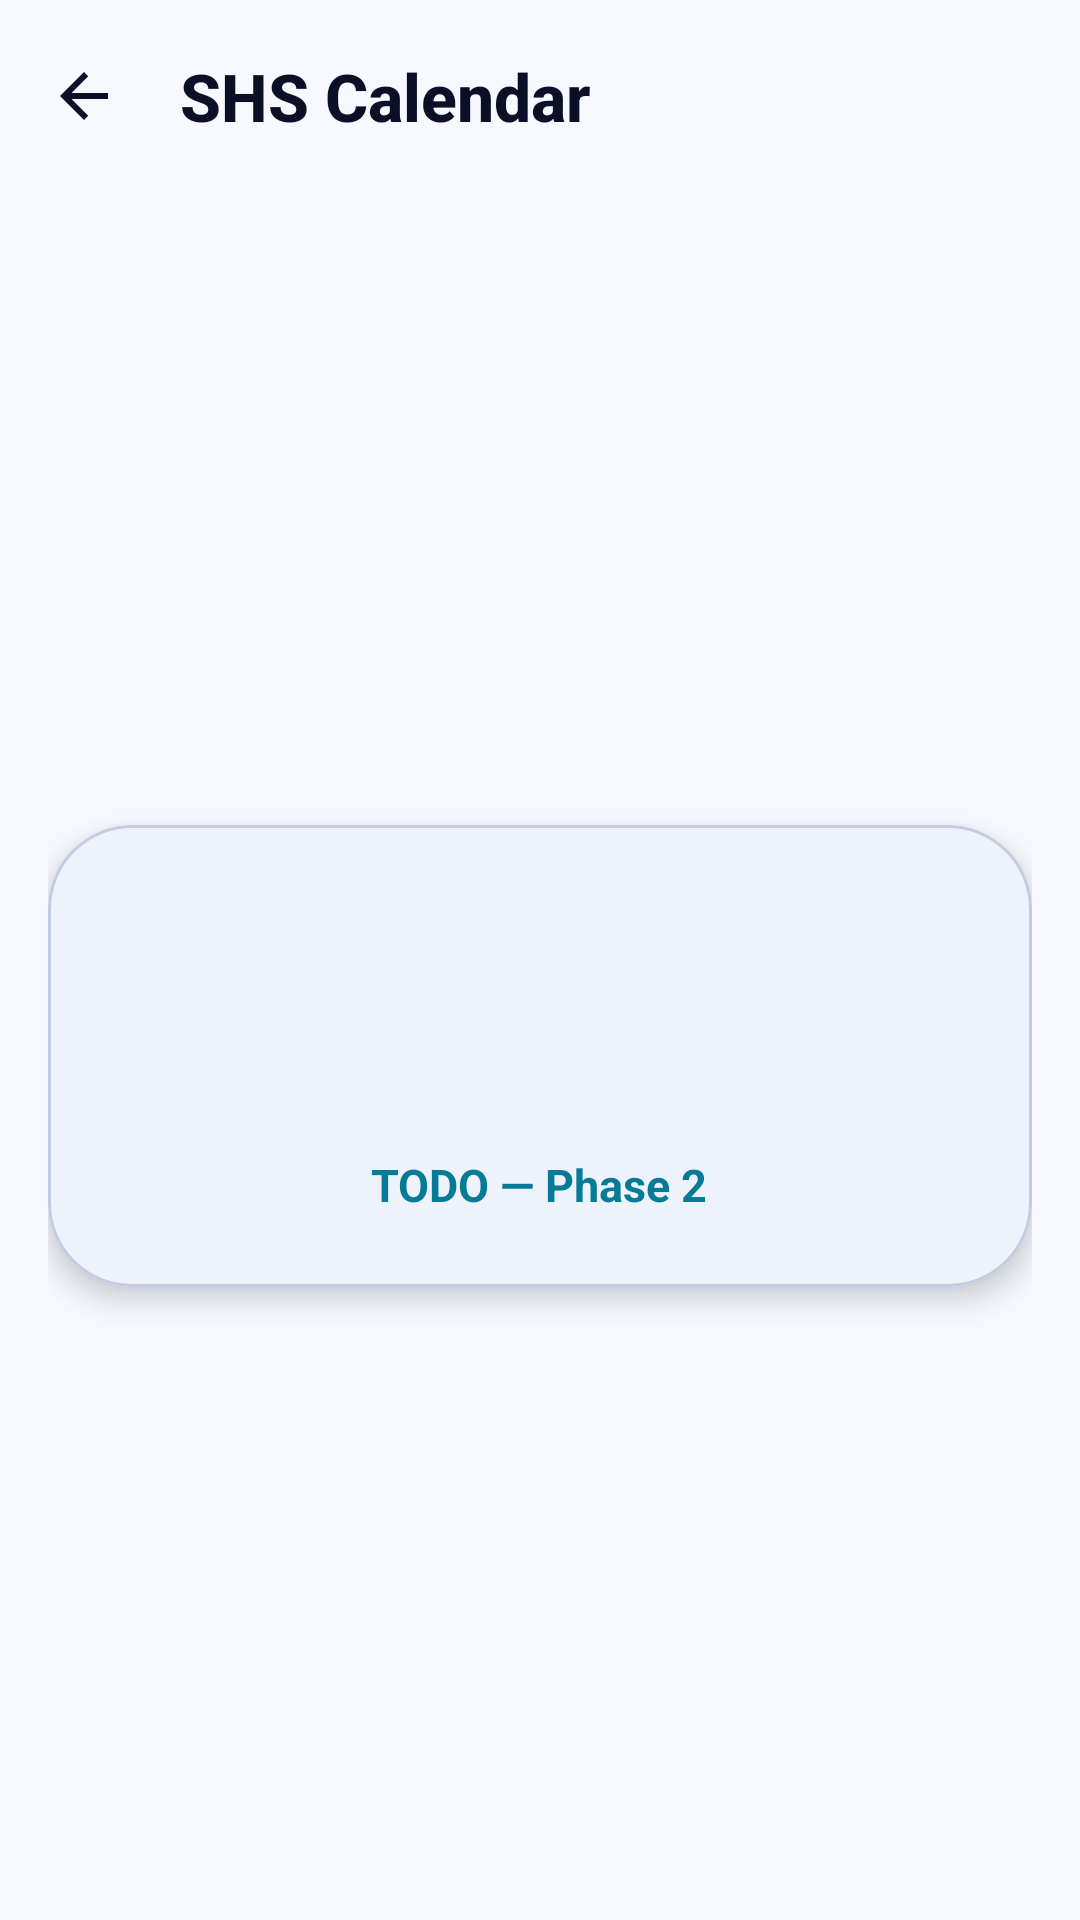

Write the Android layout XML for this screen, with the resource values it uses.
<!-- AndroidManifest.xml: application theme Theme.SHSCalendar -->
<!-- res/layout/activity_placeholder.xml -->
<?xml version="1.0" encoding="utf-8"?>
<LinearLayout xmlns:android="http://schemas.android.com/apk/res/android"
    xmlns:app="http://schemas.android.com/apk/res-auto"
    android:layout_width="match_parent"
    android:layout_height="match_parent"
    android:background="?android:attr/colorBackground"
    android:orientation="vertical">

    <com.google.android.material.appbar.MaterialToolbar
        android:id="@+id/placeholder_toolbar"
        style="@style/SHS.TopBar"
        android:layout_width="match_parent"
        android:layout_height="wrap_content"
        app:navigationIcon="@drawable/ic_back"
        app:title="@string/app_name" />

    <LinearLayout
        android:layout_width="match_parent"
        android:layout_height="match_parent"
        android:gravity="center"
        android:orientation="vertical"
        android:padding="@dimen/shs_screen_padding">

        <com.google.android.material.card.MaterialCardView
            style="@style/SHS.Card.Hero"
            android:layout_width="match_parent"
            android:layout_height="wrap_content"
            android:padding="@dimen/shs_space_xl">

            <LinearLayout
                android:layout_width="match_parent"
                android:layout_height="wrap_content"
                android:gravity="center"
                android:orientation="vertical"
                android:padding="@dimen/shs_space_xl">

                <TextView
                    android:id="@+id/placeholder_title"
                    style="@style/SHS.Text.Title"
                    android:layout_width="wrap_content"
                    android:layout_height="wrap_content"
                    android:gravity="center" />

                <TextView
                    android:id="@+id/placeholder_body"
                    style="@style/SHS.Text.Body"
                    android:layout_width="match_parent"
                    android:layout_height="wrap_content"
                    android:layout_marginTop="@dimen/shs_space_md"
                    android:gravity="center"
                    android:textColor="@color/shs_text_secondary" />

                <TextView
                    android:id="@+id/placeholder_phase"
                    style="@style/SHS.Text.Accent"
                    android:layout_width="wrap_content"
                    android:layout_height="wrap_content"
                    android:layout_marginTop="@dimen/shs_space_lg"
                    android:text="@string/placeholder_phase2" />
            </LinearLayout>
        </com.google.android.material.card.MaterialCardView>
    </LinearLayout>
</LinearLayout>
<!-- resources referenced by this layout -->
<resources>
  <color name="shs_text_secondary">#414C70</color>
  <dimen name="shs_screen_padding">16dp</dimen>
  <dimen name="shs_space_lg">20dp</dimen>
  <dimen name="shs_space_md">16dp</dimen>
  <dimen name="shs_space_xl">24dp</dimen>
  <!-- drawable ic_back (drawable) -->
  <?xml version="1.0" encoding="utf-8"?>
  <vector xmlns:android="http://schemas.android.com/apk/res/android"
      android:width="24dp"
      android:height="24dp"
      android:tint="@color/shs_text_primary"
      android:viewportWidth="24"
      android:viewportHeight="24">
      <path
          android:fillColor="@color/shs_text_primary"
          android:pathData="M20,11H7.83l5.59,-5.59L12,4l-8,8 8,8 1.41,-1.41L7.83,13H20v-2z" />
  </vector>
  <string name="app_name">SHS Calendar</string>
  <string name="placeholder_phase2">TODO — Phase 2</string>
  <style name="SHS.Card.Hero" parent="SHS.Card">
          <item name="cardCornerRadius">@dimen/shs_radius_card_large</item>
          <item name="cardBackgroundColor">@color/shs_hero_end</item>
      </style>
  <style name="SHS.Text.Accent" parent="TextAppearance.AppCompat.Medium">
          <item name="android:textSize">@dimen/shs_text_body</item>
          <item name="android:textColor">@color/shs_cyan</item>
          <item name="android:textStyle">bold</item>
      </style>
  <style name="SHS.Text.Body" parent="TextAppearance.AppCompat.Body1">
          <item name="android:textSize">@dimen/shs_text_body</item>
          <item name="android:textColor">@color/shs_text_secondary</item>
      </style>
  <style name="SHS.Text.Title" parent="TextAppearance.AppCompat.Title">
          <item name="android:textSize">@dimen/shs_text_title</item>
          <item name="android:textColor">@color/shs_text_primary</item>
          <item name="android:textStyle">bold</item>
      </style>
  <style name="SHS.TopBar" parent="Widget.Material3.Toolbar">
          <item name="android:background">@color/shs_night</item>
          <item name="titleTextColor">@color/shs_text_primary</item>
          <item name="titleTextAppearance">@style/SHS.Text.Title</item>
      </style>
  <color name="shs_text_primary">#0B1026</color>
  <style name="SHS.Card" parent="Widget.Material3.CardView.Elevated">
          <item name="cardBackgroundColor">@color/shs_surface</item>
          <item name="cardCornerRadius">@dimen/shs_radius_card</item>
          <item name="cardElevation">@dimen/shs_elevation_card</item>
          <item name="strokeColor">@color/shs_stroke</item>
          <item name="strokeWidth">1dp</item>
          <item name="android:foreground">?attr/selectableItemBackground</item>
      </style>
  <dimen name="shs_radius_card_large">28dp</dimen>
  <color name="shs_hero_end">#EEF2FB</color>
  <dimen name="shs_text_body">15sp</dimen>
  <color name="shs_cyan">#067B97</color>
  <dimen name="shs_text_title">22sp</dimen>
  <color name="shs_night">#F7F9FF</color>
  <style name="Theme.SHSParent" parent="Theme.Material3.Light.NoActionBar" />
  <color name="shs_text_on_accent">#FFFFFF</color>
  <color name="shs_cyan_deep">#CDEDF5</color>
  <color name="shs_teal">#0F766E</color>
  <color name="shs_teal_deep">#CFF3EE</color>
  <color name="shs_indigo">#4F46E5</color>
  <color name="shs_danger">#BE123C</color>
  <color name="shs_surface">#FFFFFF</color>
  <color name="shs_surface_high">#EEF2FB</color>
  <color name="shs_stroke">#C3CCE0</color>
  <color name="shs_nav_bg">#FFFFFF</color>
  <color name="shs_text_muted">#5A6486</color>
  <style name="Theme.SHSCalendar.Dialog" parent="ThemeOverlay.Material3.MaterialAlertDialog">
          <item name="colorSurface">@color/shs_surface_high</item>
          <item name="shapeAppearanceCornerLarge">@style/ShapeAppearance.SHSCalendar.Large</item>
      </style>
  <dimen name="shs_radius_card">22dp</dimen>
  <dimen name="shs_elevation_card">6dp</dimen>
  <style name="ShapeAppearance.SHSCalendar.Large" parent="ShapeAppearance.Material3.Corner.Large">
          <item name="cornerSize">@dimen/shs_radius_card</item>
      </style>
</resources>
